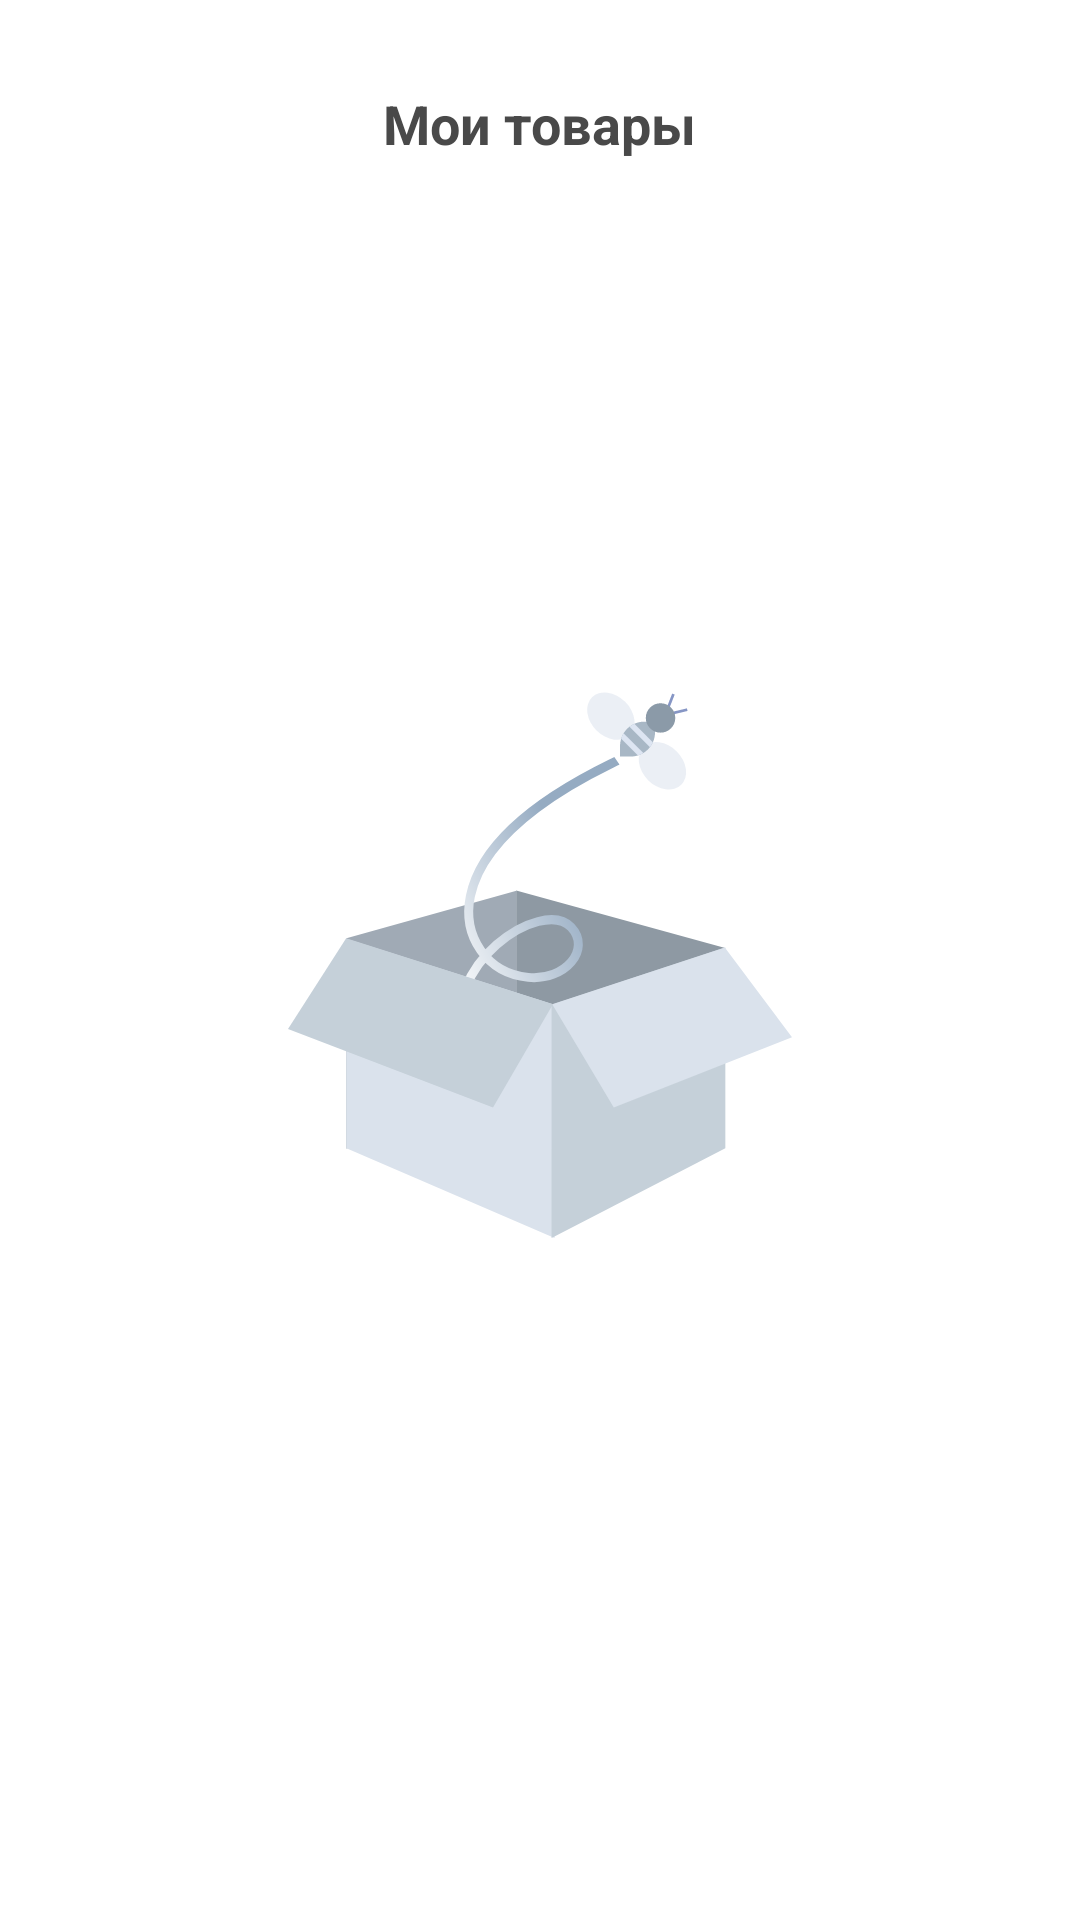

Write the Android layout XML for this screen, with the resource values it uses.
<!-- AndroidManifest.xml: application theme Theme.My_App_Eight -->
<!-- res/layout/fragment_my_item_empty.xml -->
<?xml version="1.0" encoding="utf-8"?>
<androidx.constraintlayout.widget.ConstraintLayout xmlns:android="http://schemas.android.com/apk/res/android"
    xmlns:tools="http://schemas.android.com/tools"
    android:layout_width="match_parent"
    android:layout_height="match_parent"
    xmlns:app="http://schemas.android.com/apk/res-auto"
    tools:context=".fragments.usage_fragments.profile_fragments.user_menu_fragments.MyItemEmptyFragment">

    <ImageView
        android:id="@+id/btn_return_fromMyItemToMenuPage"
        android:layout_width="wrap_content"
        android:layout_height="wrap_content"
        android:src="@drawable/img_return"
        android:layout_marginLeft="20dp"
        android:layout_marginRight="63dp"
        android:layout_marginTop="28dp"
        android:clickable="true"
        app:layout_constraintStart_toStartOf="parent"
        app:layout_constraintTop_toTopOf="parent" />

    <TextView
        android:id="@+id/textView2"
        android:layout_width="wrap_content"
        android:layout_height="wrap_content"
        android:text="Мои товары"
        android:textSize="18sp"
        android:textStyle="bold"
        android:textColor="#494949"
        android:layout_marginTop="29dp"
        app:layout_constraintEnd_toEndOf="parent"
        app:layout_constraintStart_toStartOf="parent"
        app:layout_constraintTop_toTopOf="parent" />

    <ImageView
        android:id="@+id/img_empty_userItems"
        android:layout_width="wrap_content"
        android:layout_height="wrap_content"
        android:src="@drawable/img_empty"
        app:layout_constraintBottom_toBottomOf="parent"
        app:layout_constraintEnd_toEndOf="parent"
        app:layout_constraintStart_toStartOf="parent"
        app:layout_constraintTop_toTopOf="parent" />

    <TextView
        android:id="@+id/txt_empty_userItems"
        android:layout_width="wrap_content"
        android:layout_height="wrap_content"
        android:layout_marginTop="20dp"
        android:layout_marginBottom="230dp"
        android:text="Ой пусто!"
        android:textColor="@color/black"
        android:textSize="18sp"
        android:textStyle="bold"
        app:layout_constraintBottom_toBottomOf="parent"
        app:layout_constraintEnd_toEndOf="parent"
        app:layout_constraintStart_toStartOf="parent"
        app:layout_constraintTop_toBottomOf="@+id/img_empty_userItems" />

</androidx.constraintlayout.widget.ConstraintLayout>
<!-- resources referenced by this layout -->
<resources>
  <color name="black">#FF000000</color>
  <!-- drawable img_empty: vector/xml drawable (drawable, 3405 chars, omitted) -->
  <style name="Theme.My_App_Eight" parent="Theme.MaterialComponents.DayNight.NoActionBar">
          
          <item name="colorPrimary">@color/purple_500</item>
          <item name="colorPrimaryVariant">@color/purple_700</item>
          <item name="colorOnPrimary">@color/white</item>
          
          <item name="colorSecondary">@color/teal_200</item>
          <item name="colorSecondaryVariant">@color/teal_700</item>
          <item name="colorOnSecondary">@color/black</item>
          
          <item name="android:statusBarColor">?attr/colorPrimaryVariant</item>
          
      </style>
  <color name="purple_500">#5458EA</color>
  <color name="purple_700">#FFFFFF</color>
  <color name="white">#FFFFFFFF</color>
  <color name="teal_200">#FF03DAC5</color>
  <color name="teal_700">#FF018786</color>
</resources>
